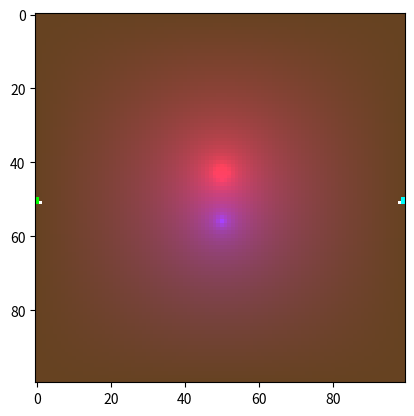

Source code (Python): (Note: this script raises an exception after producing the figure.)
import numpy as np
import matplotlib.pyplot as plt
import os
from matplotlib.animation import PillowWriter
from scipy.sparse import diags, linalg
from matplotlib.animation import FuncAnimation
import random
import datetime

species_params = {
    "A": {
        "V_max_P": 0.5,  # Maximum uptake rate of phosphate for species A
        "V_max_N": 0.7 ,  # Maximum uptake rate of nitrogen for species A
        # "V_max_P": 0.6,  # Maximum uptake rate of phosphate for species A
        # "V_max_N": 0.8,  # Maximum uptake rate of nitrogen for species A
        "branch_prob": 0.07,  # Probability of branching for species A
        "max_branch_depth": 5,  # Maximum branching depth for species A
        "chemotaxis_strength": 3.0,  # Strength of chemotaxis
    },
    "B": {
        # "V_max_P": 0.2,  # Maximum uptake rate of phosphate for species B
        # "V_max_N": 0.9,  # Maximum uptake rate of nitrogen for species B
        "V_max_P": 0.5,  # Maximum uptake rate of phosphate for species B
        "V_max_N": 0.7,  # Maximum uptake rate of nitrogen for species B
        "branch_prob": 0.1,  # Probability of branching for species B
        "max_branch_depth": 5,  # Maximum branching depth for species B
        "chemotaxis_strength": 3.0,  # Strength of chemotaxis
    },
}

params = {
    "grid_size": 100,  # Size of the simulation grid
    "dt": 0.2,  # Time step for the simulation
    "D_P": 0.5,  # Diffusion coefficient for phosphate
    "D_N": 0.6,  # Diffusion coefficient for nitrogen
    "K_m_P": 0.3, # Half-saturation constant for phosphate
    "K_m_N": 0.2, # Half-saturation constant for nitrogen
    "adhesion": 0.1,  # Adhesion parameter for cells
    "volume_constraint": 0.01,  # Constraint on cell volume
    "nutrient_threshold": 0.7,  # Threshold for nutrient concentration
    # # Same y 
    # "P_source_loc": (1/2, 1/4),  # Location of phosphate source as a fraction of grid size
    # "N_source_loc": (1/2, 3/4),  # Location of nitrogen source as a fraction of grid size
    # Same x 
    "P_source_loc": (7/16, 1/2),  # Location of phosphate source as a fraction of grid size
    "N_source_loc": (9/16, 1/2),  # Location of nitrogen source as a fraction of grid size
    "P_conc": 1.0,  # Initial concentration of phosphate
    "N_conc": 1.0,  # Initial concentration of nitrogen
}

def initialise_grids(grid_size):
    """
    Initialise the nutrients and biomass of the two species on the grid.
    """
    phosphate = np.zeros((grid_size, grid_size))
    nitrogen = np.zeros((grid_size, grid_size))
    root1_grid = np.zeros((grid_size, grid_size), dtype=int)
    root2_grid = np.zeros((grid_size, grid_size), dtype=int)
    tip1_map = {}
    tip2_map = {}

    center = grid_size // 2
    x1 = center
    y1 = 0
    x2 = center
    y2 = grid_size - 1
    root1_grid[x1, y1] = 1
    root2_grid[x2, y2] = 1 
    tip1_map[1] = (x1, y1, 0, True)
    tip2_map[1] = (x2, y2, 0, True)
    # root1_grid[center, 0] = 1
    # root2_grid[center, grid_size-1] = 1 
    # tip1_map[1] = (center, 0, 0, True)
    # tip2_map[1] = (center, grid_size-1, 0, True)

    p_i, p_j = int(params["P_source_loc"][0] * grid_size), int(params["P_source_loc"][1] * grid_size)
    n_i, n_j = int(params["N_source_loc"][0] * grid_size), int(params["N_source_loc"][1] * grid_size)

    phosphate[p_i, p_j] = params["P_conc"]
    nitrogen[n_i, n_j] = params["N_conc"]

    return phosphate, nitrogen, root1_grid, root2_grid, tip1_map, tip2_map

def build_laplacian_matrix(grid_size, D):
    """
    Build a Laplacian matrix for a 2D grid with Dirichlet boundary conditions.
    """
    N = grid_size * grid_size
    main_diag = -4 * np.ones(N)
    side_diag = np.ones(N - 1)
    side_diag[np.arange(1, N) % grid_size == 0] = 0  
    up_down_diag = np.ones(N - grid_size)

    diagonals = [main_diag, side_diag, side_diag, up_down_diag, up_down_diag]
    offsets = [0, -1, 1, -grid_size, grid_size]
    L = diags(diagonals, offsets, shape=(N, N), format='lil')

    L = D * L
    return L

def steady_state_nutrient(C_init, biomass1, biomass2, params, species_params, species_type1, species_type2, nutrient_type='P', tol=1e-4, max_iter=50):
    """
    Solve the steady-state nutrient field using a finite difference method.

    C_init: Initial concentration of the nutrient.
    biomass1, biomass2: Current biomass grids for the two species.
    params: Simulation parameters.
    nutrient_type: 'P' for phosphate, 'N' for nitrogen.
    tol: Tolerance for convergence.
    max_iter: Maximum number of iterations.

    Returns the updated nutrient concentration grid.
    """
    grid_size = C_init.shape[0]
    C = C_init.copy()
    
    if nutrient_type == 'P':
        D = params["D_P"]
        V_max1 = species_params[species_type1]["V_max_P"]
        V_max2 = species_params[species_type2]["V_max_P"]
        K_m = params["K_m_P"]
        source = [(int(params["P_source_loc"][0] * grid_size), int(params["P_source_loc"][1] * grid_size))]
    else:
        D = params["D_N"]
        V_max1 = species_params[species_type1]["V_max_N"]
        V_max2 = species_params[species_type2]["V_max_N"]
        K_m = params["K_m_N"]
        source = [(int(params["N_source_loc"][0] * grid_size), int(params["N_source_loc"][1] * grid_size))]

    N = grid_size * grid_size
    L = build_laplacian_matrix(grid_size, D).tolil()

    source_indices = [x * grid_size + y for (x, y) in source]

    for iter in range(max_iter):
        uptake_coeff1 = (V_max1 * biomass1) / (K_m + C)
        uptake_coeff2 = (V_max2 * biomass2) / (K_m + C)
        uptake_diag = diags((uptake_coeff1 + uptake_coeff2).flatten(), 0)

        # Build system matrix: D * Laplacian - uptake
        A = (L - uptake_diag).tocsr()

        # RHS is zero except for Dirichlet boundaries
        b = np.zeros(N)
        for idx in source_indices:
            A[idx, :] = 0
            A[idx, idx] = 1
            b[idx] = 1.0

        # Solve matrices for steady-state nutrient concentration
        C_new = linalg.spsolve(A, b).reshape((grid_size, grid_size))
        C_new = np.clip(C_new, 0, 1)

        if np.linalg.norm(C_new - C) < tol:
            break
        C = C_new

    return C


def get_neighbors(i, j, grid_size, M2, species_type):
    """
    Get valid neighbors for a given cell position (i, j). Moore Neighborhood without growing backwards.
    M2 - the grid of the species that is not growing. you need to know what is occupied by it so that you don't go there.
    species_type - you need to let this function know whic species you're modeling so that it knows which direction is backwards because we dont want to grow there
    """

    # Dont let the fungi grow backwards
    if species_type == "A":
        neighbors = [(i + di, j + dj) for di, dj in [(1, 0), (0, 1), (-1, 0)] if 0 <= i + di < grid_size and 0 <= j + dj < grid_size and M2[i + di, j + dj] == 0]
    else:
        neighbors = [(i + di, j + dj) for di, dj in [(1, 0), (0, -1), (-1, 0)] if 0 <= i + di < grid_size and 0 <= j + dj < grid_size and M2[i + di, j + dj] == 0]

    # Detect if there is a cell in the second level of von Neumann neighborhood that is occupied by the other species and get rid of the closest neighbors to that cell so that it doesn't grow in that direction
    for di, dj in [(-2, -2), (-1, -2), (0, -2), (1, -2), (2, -2), (-2, -1), (2, -1), (-2, 0), (2, 0), (-2, 1), (2, 1), (-2, 2), (-1, 2), (0, 2), (1, 2), (2, 2)]:
            if 0 <= i + di < grid_size and 0 <= j + dj < grid_size and M2[i + di, j + dj] == 1:
                distances = [(np.sqrt(abs(x[0] - (i + di))**2 + abs(x[1] - (j + dj))**2), x) for x in neighbors]
                # distances = [(abs(x[0] - (i + di)) + abs(x[1] - (j + dj)), x) for x in neighbors]
                distances.sort(key=lambda x: x[0])

                if len(distances) > 1 and distances[0][0] == distances[1][0]:
                    to_remove = [distances[0][1], distances[1][1]]
                elif len(distances) > 0:
                    to_remove = [distances[0][1]]
                else:
                    continue

                # if len(to_remove) > 0:
                #     for n in to_remove:
                #         neighbors.remove(n)

                if len(to_remove) > 0:
                    neighbors = [n for n in neighbors if n not in to_remove]
            else:    
                continue

    return neighbors

def calculate_energy(i, j, P, N, params, species_params, species_type):
    """
    Calculate the energy for a given cell position (i, j) based on nutrient concentrations and other parameters.
    Cellular potts model energy function.
    """
    chemotaxis = species_params[species_type]["chemotaxis_strength"] * (P[i, j] + N[i, j]) # Maybe make the chemotaxis different for different species?
    adhesion = random.uniform(0, params["adhesion"])
    volume_penalty = random.uniform(0, params["volume_constraint"])
    return -chemotaxis + adhesion + volume_penalty

def grow_tips(grid1, grid2, P, N, tips, params, species_params, species_type):
    """
    Grow the tips of the mycelium based on nutrient uptake.

    grid1 - the grid where the tips are growing
    grid2 - the grid of the other species. this info needs to be known so you dont grow into a grid that's already occupied.
    """
    new_tips = {}
    cell_id = max(tips.keys()) + 1 if tips else 2
    grid_size = grid1.shape[0]

    
    for tid, (i, j, gen, is_main) in tips.items():
        if P[i, j]>= 0.3 or N[i, j] >= 0.3:
                if species_type == "A":
                    branching_probability = 0.1
                elif species_type == "B":
                    branching_probability = 0.15
        else:
            if species_type == "A":
                branching_probability = 0.05
            elif species_type == "B":
                branching_probability = 0.07
        # else: 
        #     branching_probability = 0.01
    
    for tid, (i, j, gen, is_main) in tips.items():
        if i == grid_size - 1:
            break
        if (P[i, j] > params["nutrient_threshold"]) or (N[i, j] > params["nutrient_threshold"]):
            continue

        neighbors = get_neighbors(i, j, grid_size, grid2, species_type)
        candidates = [pos for pos in neighbors if grid1[pos] == 0]
        if not candidates:
            continue

        # if is_main:
        #     candidates = [pos for pos in candidates if pos[0] > i] or candidates
        #     candidates = [pos for pos in candidates if pos[0] == i] or candidates

        scored = [(pos, calculate_energy(pos[0], pos[1], P, N, params, species_params, species_type)) for pos in candidates]
        scored.sort(key=lambda x: x[1])
        best = scored[0][0]
        grid1[best] = 1
        new_tips[cell_id] = (best[0], best[1], gen, is_main)
        cell_id += 1

        if np.random.rand() < branching_probability and gen < species_params[species_type]["max_branch_depth"]:
            # if np.random.rand() < species_params[species_type]["branch_prob"] and gen < species_params[species_type]["max_branch_depth"]:
            branch_dirs = [(-1, -1), (-1, 1), (0, -1), (0, 1)]
            random.shuffle(branch_dirs)
            for di, dj in branch_dirs:
                ni, nj = i + di, j + dj
                if 0 <= ni < grid_size and 0 <= nj < grid_size and grid1[ni, nj] == 0:
                    grid1[ni, nj] = 1
                    new_tips[cell_id] = (ni, nj, gen + 1, False)
                    cell_id += 1
                    break

    return grid1, new_tips

def animate_simulation(P, N, M1, M2, tips1, tips2, params, species_params, species_type1, species_type2, num_frames=400):
    #have to do everything twice, once for each species
    fig, ax = plt.subplots()
    im = ax.imshow(np.zeros((params["grid_size"], params["grid_size"], 3)))

    # Ensure results directory exists
    os.makedirs("results", exist_ok=True)

    # To store key frames
    snapshots = {}
    frame1, frame2, frame3 = 5, 50, num_frames - 1
    capture_frames = [frame1, frame2, frame3]

    """
    Update the state of the two species (M1 and M2) and nutrient concentrations (P and N) for one frame of the animation.
    """
    def update(frame):
        nonlocal P, N, M1, M2, tips1, tips2, snapshots

        P = steady_state_nutrient(P, M1, M2, params, species_params, species_type1, species_type2, nutrient_type='P')
        N = steady_state_nutrient(N, M1, M2, params, species_params, species_type1, species_type2, nutrient_type='N')
        M1, tips1 = grow_tips(M1, M2, P, N, tips1, params, species_params, species_type1)
        M2, tips2 = grow_tips(M2, M1, P, N, tips2, params, species_params, species_type2)

        rgb_image = np.ones((params["grid_size"], params["grid_size"], 3)) * [0.4, 0.26, 0.13]
        rgb_image[..., 0] += P
        rgb_image[..., 2] += N
        rgb_image = np.clip(rgb_image, 0, 1)

        for i in range(params["grid_size"]):
            for j in range(params["grid_size"]):
                if M1[i, j] > 0:
                    rgb_image[i, j] = [0.0, 1.0, 0.0]  # green
                if M2[i, j] > 0:
                    rgb_image[i, j] = [0.0, 1.0, 1.0]  # cyan

        for tid, (i, j, _, _) in tips1.items():
            rgb_image[i, j] = [1, 1, 1]
        for tid, (i, j, _, _) in tips2.items():
            rgb_image[i, j] = [1, 1, 1]

        if frame in capture_frames:
            snapshots[frame] = rgb_image.copy()

        im.set_array(rgb_image)
        return [im]

    ani = FuncAnimation(fig, update, frames=num_frames, blit=True)

    # Save animation
    now = datetime.datetime.now()
    path1 = f"species_results/mycelium_growth_competition_{now.strftime('%m-%d_%H-%M')}_P{params['P_source_loc'][0]:.2f}_{params['P_source_loc'][1]:.2f}_{params['P_conc']:.2f}_N{params['N_source_loc'][0]:.2f}_{params['N_source_loc'][1]:.2f}_{params['N_conc']:.2f}.gif"
    ani.save(path1, writer=PillowWriter(fps=20))
    print(f"Animation saved to {path1}")

    # Create subplot of beginning, middle, end
    fig_snap, axs = plt.subplots(1, 3, figsize=(12, 4))
    fig_snap.suptitle(f"Species={species_type1}, {species_type2}, P={params['P_conc']:.2f}, N={params['N_conc']:.2f}")
    for ax, idx in zip(axs, capture_frames):
        ax.imshow(snapshots[idx])
        ax.set_title(f"Frame {idx}")
        ax.axis('off')

    # Save subplot
    path2 = f"species_results/mycelium_snapshots_competition_{now.strftime('%m-%d_%H-%M')}_P{params['P_source_loc'][0]:.2f}_{params['P_source_loc'][1]:.2f}_{params['P_conc']:.2f}_N{params['N_source_loc'][0]:.2f}_{params['N_source_loc'][1]:.2f}_{params['N_conc']:.2f}.png"
    fig_snap.savefig(path2)
    print(f"Snapshots saved to {path2}")
    plt.close(fig)
    plt.close(fig_snap)

if __name__ == "__main__":
    P, N, M1, M2, tips1, tips2 = initialise_grids(params["grid_size"])
    # species_type = "B"
    animate_simulation( P, N, M1, M2, tips1, tips2, params, species_params, "A", "B", num_frames=400)
    # animate_simulation( P, N, M1, M2, tips1, tips2, params, species_params, num_frames=400)

